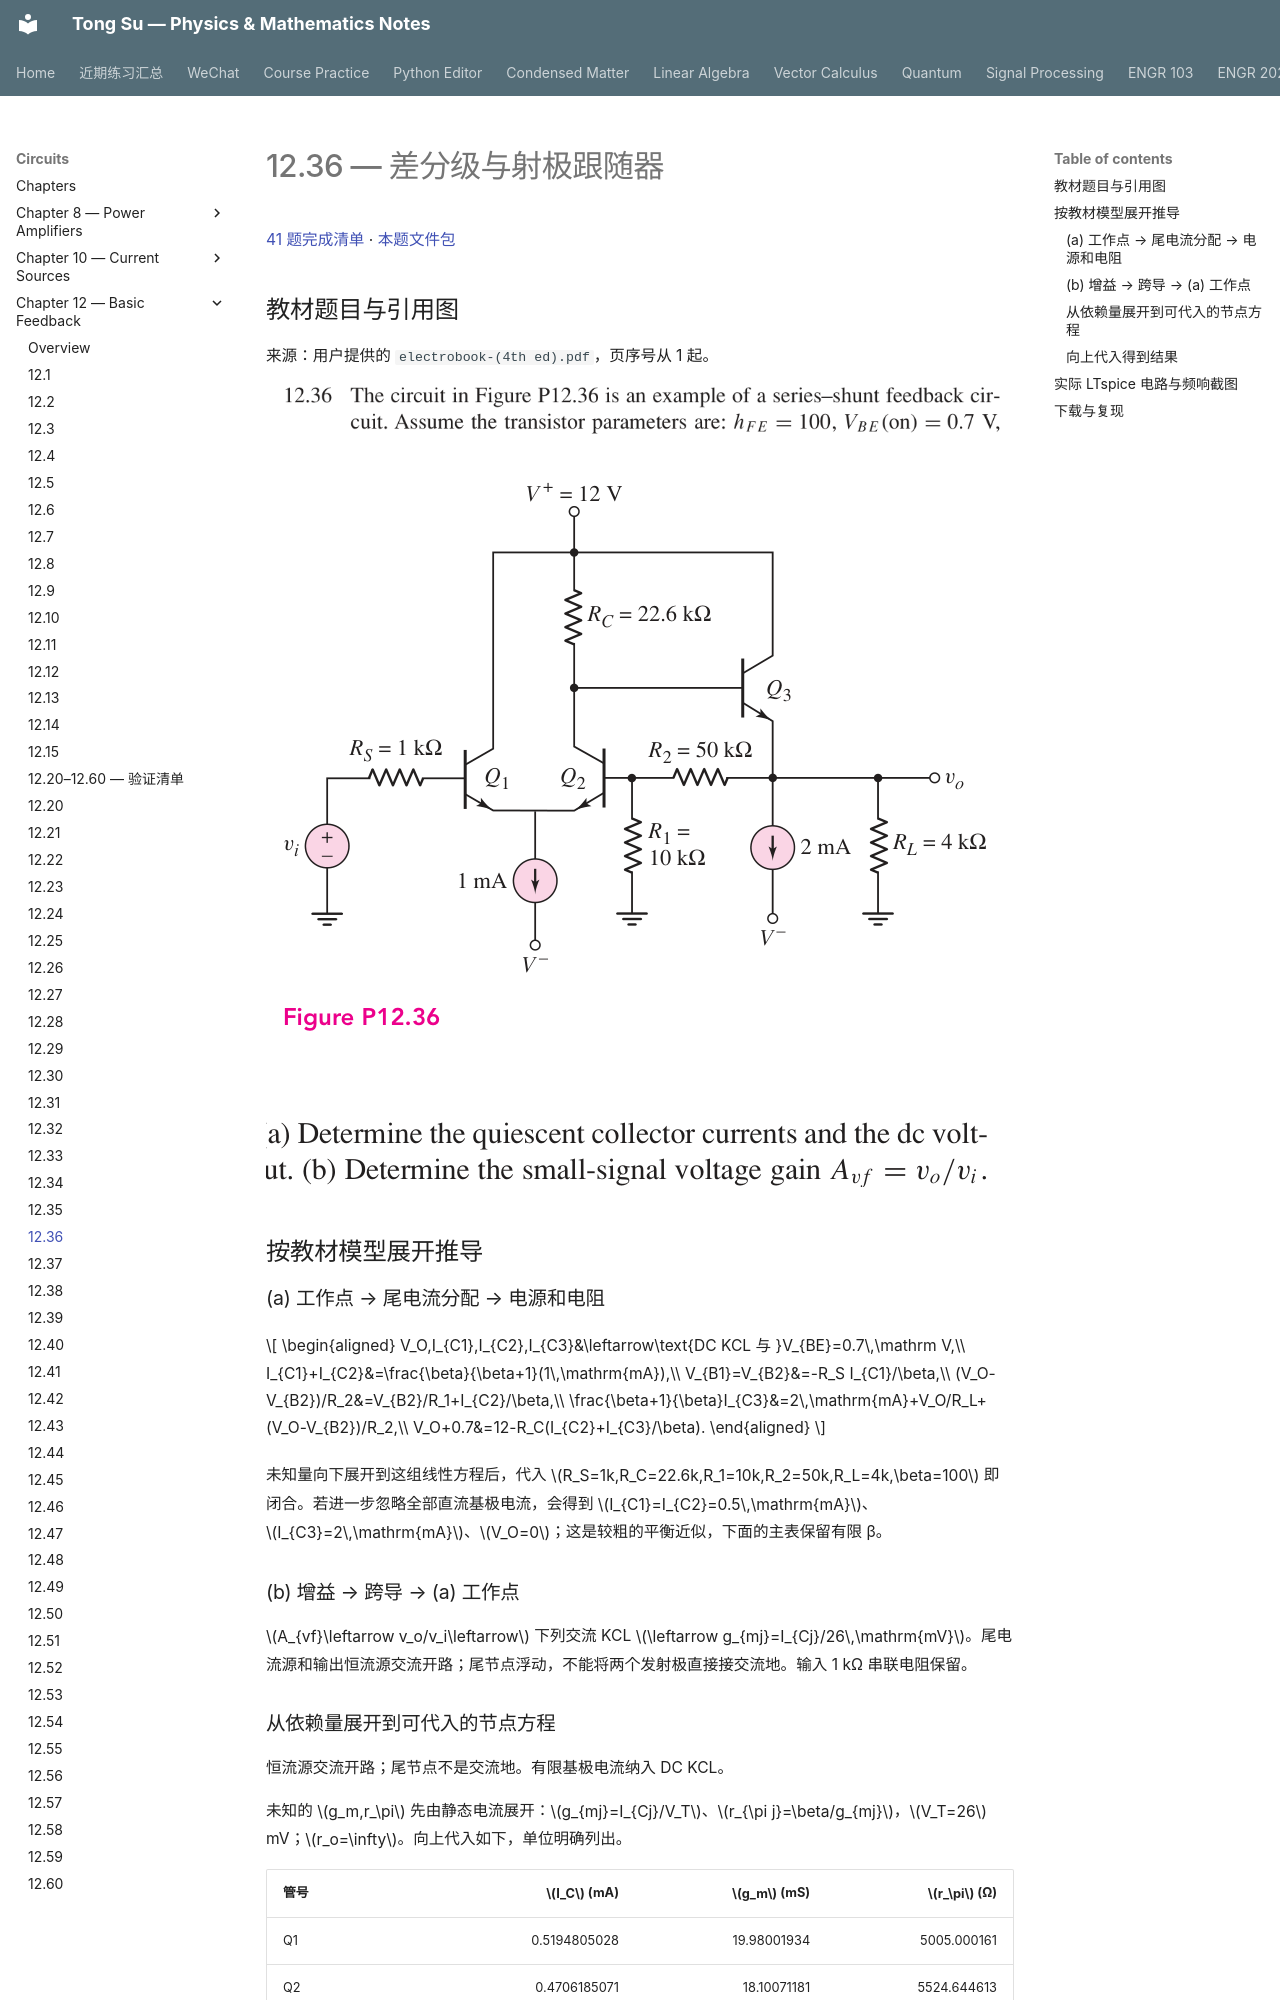

repository: OutisNemosseus/zhihu-physics-notes · page: circuits/basic-feedback/12-36/index.html · generator: mkdocs

# 12.36 — 差分级与射极跟随器

[41 题完成清单](status-12-20-60.md) · [本题文件包](../../assets/downloads/ch12-20-60/p12-36.zip)

## 教材题目与引用图

来源：用户提供的 `electrobook-(4th ed).pdf`，页序号从 1 起。

![12.36 原题或引用图 1，书内第 933 页／PDF 第 956 页](../../assets/images/ch12-source/12-36-1.png)

![12.36 原题或引用图 2，书内第 934 页／PDF 第 957 页](../../assets/images/ch12-source/12-36-2.png)

## 按教材模型展开推导


### (a) 工作点 → 尾电流分配 → 电源和电阻

$$
\begin{aligned}
V_O,I_{C1},I_{C2},I_{C3}&\leftarrow\text{DC KCL 与 }V_{BE}=0.7\,\mathrm V,\\
I_{C1}+I_{C2}&=\frac{\beta}{\beta+1}(1\,\mathrm{mA}),\\
V_{B1}=V_{B2}&=-R_S I_{C1}/\beta,\\
(V_O-V_{B2})/R_2&=V_{B2}/R_1+I_{C2}/\beta,\\
\frac{\beta+1}{\beta}I_{C3}&=2\,\mathrm{mA}+V_O/R_L+(V_O-V_{B2})/R_2,\\
V_O+0.7&=12-R_C(I_{C2}+I_{C3}/\beta).
\end{aligned}
$$

未知量向下展开到这组线性方程后，代入 $R_S=1k,R_C=22.6k,R_1=10k,R_2=50k,R_L=4k,\beta=100$ 即闭合。若进一步忽略全部直流基极电流，会得到 $I_{C1}=I_{C2}=0.5\,\mathrm{mA}$、$I_{C3}=2\,\mathrm{mA}$、$V_O=0$；这是较粗的平衡近似，下面的主表保留有限 β。

### (b) 增益 → 跨导 → (a) 工作点

$A_{vf}\leftarrow v_o/v_i\leftarrow$ 下列交流 KCL $\leftarrow g_{mj}=I_{Cj}/26\,\mathrm{mV}$。尾电流源和输出恒流源交流开路；尾节点浮动，不能将两个发射极直接接交流地。输入 1 kΩ 串联电阻保留。
